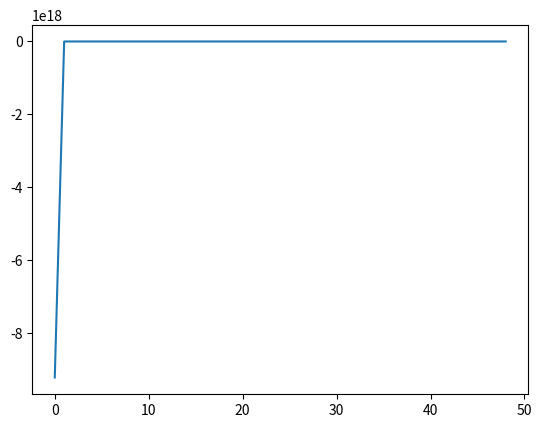

Here is the Python script that generated this plot:
# this module will be imported in the into your flowgraph

import numpy as np
import matplotlib.pyplot as plt

def pulsing_repeats(sr, ran):
    '''
    Parameters
    ----------

    sr : float
        Sample rate (determines frequencies that pulse goes over)

    ran : array-like, numpy array
        Range of values where frequency varies


    Returns
    -------

    repeats : array-like
        Number of samples at each frequency (before pulse moves to next frequency)
    '''

    # based on dispersion measure equation

    dm = .0127 # dispersion measure [pc*cm^-3]: arxiv.org/abs/2207.04267
    kdm = 4.149e18 # dispersion constant [Hz^2*pc^-1*cm^3*ms] (converted from units of GHz^2 to Hz^2)

    # nu2^-2 - nu1^-2 [Hz^-2]
    freq_diff = np.array([(1/((sr * ran[i])**2)) - (1/((sr * ran[i + 1])**2)) for i in range(ran.size - 1)])
    np.append(freq_diff, [0])
    print(freq_diff.size - ran.size)

    # change in time between two frequencies (∆t) [ms]
    t = dm * kdm * freq_diff

    # convert time to number of samples
    repeats = np.array(t * sr / 1000, dtype='int')
    repeats[0] = repeats[0] * -1  # because conversion from 'inf' yields large negative int
    return repeats
    
print(pulsing_repeats(1000, np.arange(50)))
plt.plot(pulsing_repeats(1000, np.arange(50)))
plt.show()
